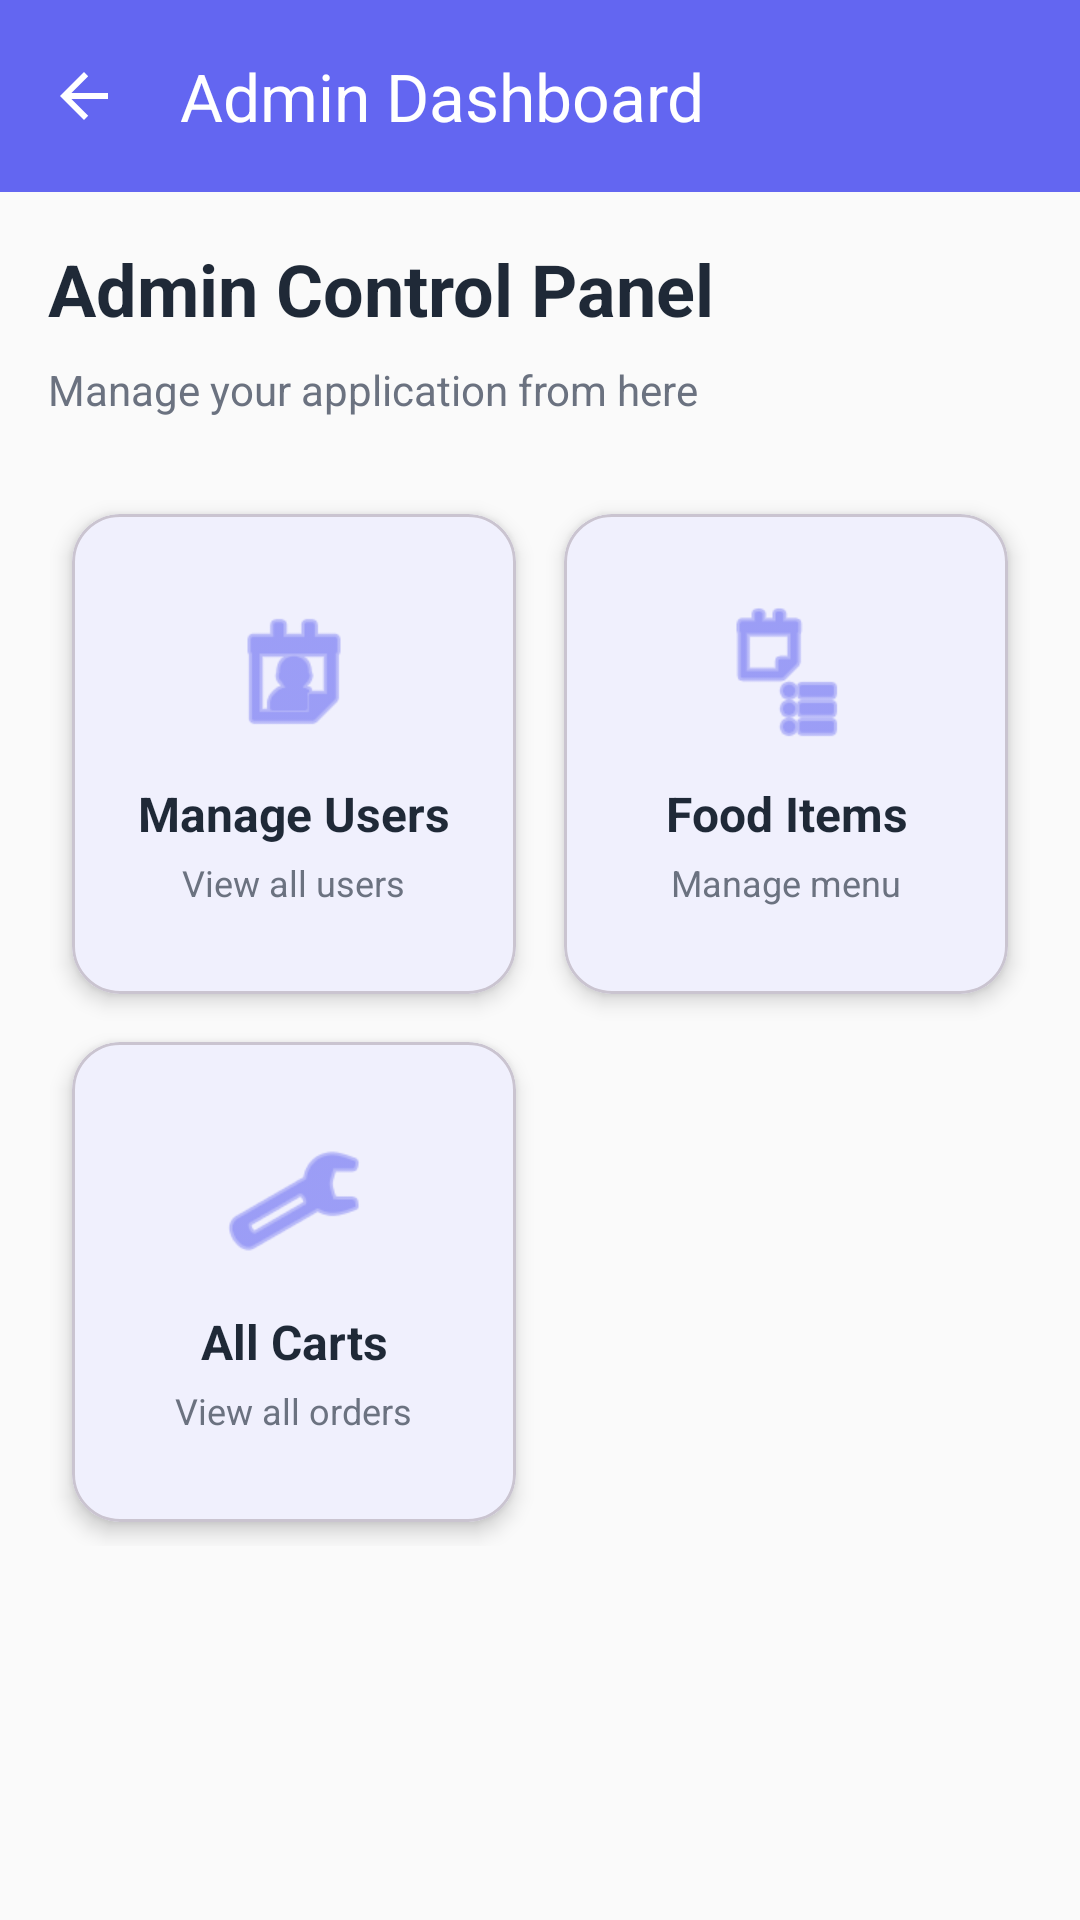

This screen was rendered from an Android layout file. Write that file and the resources it references.
<!-- AndroidManifest.xml: application theme Theme.TestApp -->
<!-- res/layout/activity_admin.xml -->
<?xml version="1.0" encoding="utf-8"?>
<androidx.coordinatorlayout.widget.CoordinatorLayout xmlns:android="http://schemas.android.com/apk/res/android"
    xmlns:app="http://schemas.android.com/apk/res-auto"
    xmlns:tools="http://schemas.android.com/tools"
    android:id="@+id/main"
    android:layout_width="match_parent"
    android:layout_height="match_parent"
    android:background="?attr/android:colorBackground"
    tools:context=".screens.AdminActivity">

    <com.google.android.material.appbar.AppBarLayout
        android:layout_width="match_parent"
        android:layout_height="wrap_content"
        android:theme="@style/ThemeOverlay.AppCompat.Dark.ActionBar">

        <androidx.appcompat.widget.Toolbar
            android:id="@+id/toolbar"
            android:layout_width="match_parent"
            android:layout_height="?attr/actionBarSize"
            android:background="?attr/colorPrimary"
            app:popupTheme="@style/ThemeOverlay.AppCompat.Light"
            app:title="Admin Dashboard"
            app:navigationIcon="?attr/homeAsUpIndicator" />

    </com.google.android.material.appbar.AppBarLayout>

    <androidx.core.widget.NestedScrollView
        android:layout_width="match_parent"
        android:layout_height="match_parent"
        app:layout_behavior="@string/appbar_scrolling_view_behavior">

        <LinearLayout
            android:layout_width="match_parent"
            android:layout_height="wrap_content"
            android:orientation="vertical"
            android:padding="16dp">

            <TextView
                android:layout_width="wrap_content"
                android:layout_height="wrap_content"
                android:text="Admin Control Panel"
                android:textSize="24sp"
                android:textStyle="bold"
                android:textColor="?attr/colorOnBackground"
                android:layout_marginBottom="8dp" />

            <TextView
                android:layout_width="wrap_content"
                android:layout_height="wrap_content"
                android:text="Manage your application from here"
                android:textSize="14sp"
                android:textColor="?attr/colorOnSurfaceVariant"
                android:layout_marginBottom="24dp" />

            <GridLayout
                android:layout_width="match_parent"
                android:layout_height="wrap_content"
                android:columnCount="2"
                android:useDefaultMargins="true">

                <com.google.android.material.card.MaterialCardView
                    android:layout_width="0dp"
                    android:layout_height="160dp"
                    android:layout_columnWeight="1"
                    android:layout_margin="8dp"
                    app:cardCornerRadius="16dp"
                    app:cardElevation="4dp">

                    <LinearLayout
                        android:id="@+id/card_users"
                        android:layout_width="match_parent"
                        android:layout_height="match_parent"
                        android:orientation="vertical"
                        android:gravity="center"
                        android:padding="16dp"
                        android:clickable="true"
                        android:focusable="true"
                        android:background="?attr/selectableItemBackground">

                        <ImageView
                            android:layout_width="48dp"
                            android:layout_height="48dp"
                            android:src="@android:drawable/ic_menu_my_calendar"
                            app:tint="?attr/colorPrimary"
                            android:layout_marginBottom="12dp" />

                        <TextView
                            android:layout_width="wrap_content"
                            android:layout_height="wrap_content"
                            android:text="Manage Users"
                            android:textSize="16sp"
                            android:textStyle="bold"
                            android:textColor="?attr/colorOnBackground"
                            android:textAlignment="center" />

                        <TextView
                            android:layout_width="wrap_content"
                            android:layout_height="wrap_content"
                            android:text="View all users"
                            android:textSize="12sp"
                            android:textColor="?attr/colorOnSurfaceVariant"
                            android:layout_marginTop="4dp" />

                    </LinearLayout>

                </com.google.android.material.card.MaterialCardView>

                <com.google.android.material.card.MaterialCardView
                    android:layout_width="0dp"
                    android:layout_height="160dp"
                    android:layout_columnWeight="1"
                    android:layout_margin="8dp"
                    app:cardCornerRadius="16dp"
                    app:cardElevation="4dp">

                    <LinearLayout
                        android:id="@+id/card_foods"
                        android:layout_width="match_parent"
                        android:layout_height="match_parent"
                        android:orientation="vertical"
                        android:gravity="center"
                        android:padding="16dp"
                        android:clickable="true"
                        android:focusable="true"
                        android:background="?attr/selectableItemBackground">

                        <ImageView
                            android:layout_width="48dp"
                            android:layout_height="48dp"
                            android:src="@android:drawable/ic_menu_agenda"
                            app:tint="?attr/colorPrimary"
                            android:layout_marginBottom="12dp" />

                        <TextView
                            android:layout_width="wrap_content"
                            android:layout_height="wrap_content"
                            android:text="Food Items"
                            android:textSize="16sp"
                            android:textStyle="bold"
                            android:textColor="?attr/colorOnBackground"
                            android:textAlignment="center" />

                        <TextView
                            android:layout_width="wrap_content"
                            android:layout_height="wrap_content"
                            android:text="Manage menu"
                            android:textSize="12sp"
                            android:textColor="?attr/colorOnSurfaceVariant"
                            android:layout_marginTop="4dp" />

                    </LinearLayout>

                </com.google.android.material.card.MaterialCardView>

                <com.google.android.material.card.MaterialCardView
                    android:layout_width="0dp"
                    android:layout_height="160dp"
                    android:layout_columnWeight="1"
                    android:layout_margin="8dp"
                    app:cardCornerRadius="16dp"
                    app:cardElevation="4dp">

                    <LinearLayout
                        android:id="@+id/card_carts"
                        android:layout_width="match_parent"
                        android:layout_height="match_parent"
                        android:orientation="vertical"
                        android:gravity="center"
                        android:padding="16dp"
                        android:clickable="true"
                        android:focusable="true"
                        android:background="?attr/selectableItemBackground">

                        <ImageView
                            android:layout_width="48dp"
                            android:layout_height="48dp"
                            android:src="@android:drawable/ic_menu_manage"
                            app:tint="?attr/colorPrimary"
                            android:layout_marginBottom="12dp" />

                        <TextView
                            android:layout_width="wrap_content"
                            android:layout_height="wrap_content"
                            android:text="All Carts"
                            android:textSize="16sp"
                            android:textStyle="bold"
                            android:textColor="?attr/colorOnBackground"
                            android:textAlignment="center" />

                        <TextView
                            android:layout_width="wrap_content"
                            android:layout_height="wrap_content"
                            android:text="View all orders"
                            android:textSize="12sp"
                            android:textColor="?attr/colorOnSurfaceVariant"
                            android:layout_marginTop="4dp" />

                    </LinearLayout>

                </com.google.android.material.card.MaterialCardView>


            </GridLayout>

        </LinearLayout>

    </androidx.core.widget.NestedScrollView>

</androidx.coordinatorlayout.widget.CoordinatorLayout>
<!-- resources referenced by this layout -->
<resources>
  <style name="Theme.TestApp" parent="Base.Theme.TestApp" />
  <style name="Base.Theme.TestApp" parent="Theme.Material3.DayNight.NoActionBar">
          <item name="colorPrimary">@color/primary</item>
          <item name="colorPrimaryVariant">@color/primary_variant</item>
          <item name="colorOnPrimary">@color/on_primary</item>
          
          <item name="colorSecondary">@color/secondary</item>
          <item name="colorSecondaryVariant">@color/secondary_variant</item>
          <item name="colorOnSecondary">@color/on_secondary</item>
          
          <item name="android:colorBackground">@color/background</item>
          <item name="colorSurface">@color/surface</item>
          <item name="colorOnBackground">@color/on_background</item>
          <item name="colorOnSurface">@color/on_surface</item>
          
          <item name="colorError">@color/error</item>
          <item name="colorOnError">@color/on_error</item>
          
          <item name="colorOutline">@color/outline</item>
          <item name="colorSurfaceVariant">@color/surface_variant</item>
          <item name="colorOnSurfaceVariant">@color/on_surface_variant</item>
          
          <item name="android:statusBarColor">@color/primary</item>
          <item name="android:navigationBarColor">@color/surface</item>
          <item name="android:windowLightStatusBar">false</item>
          <item name="android:windowLightNavigationBar">true</item>
      </style>
  <color name="primary">#6366F1</color>
  <color name="primary_variant">#4F46E5</color>
  <color name="on_primary">#FFFFFF</color>
  <color name="secondary">#EC4899</color>
  <color name="secondary_variant">#DB2777</color>
  <color name="on_secondary">#FFFFFF</color>
  <color name="background">#FAFAFA</color>
  <color name="surface">#FFFFFF</color>
  <color name="on_background">#1F2937</color>
  <color name="on_surface">#1F2937</color>
  <color name="error">#EF4444</color>
  <color name="on_error">#FFFFFF</color>
  <color name="outline">#E5E7EB</color>
  <color name="surface_variant">#F3F4F6</color>
  <color name="on_surface_variant">#6B7280</color>
</resources>
